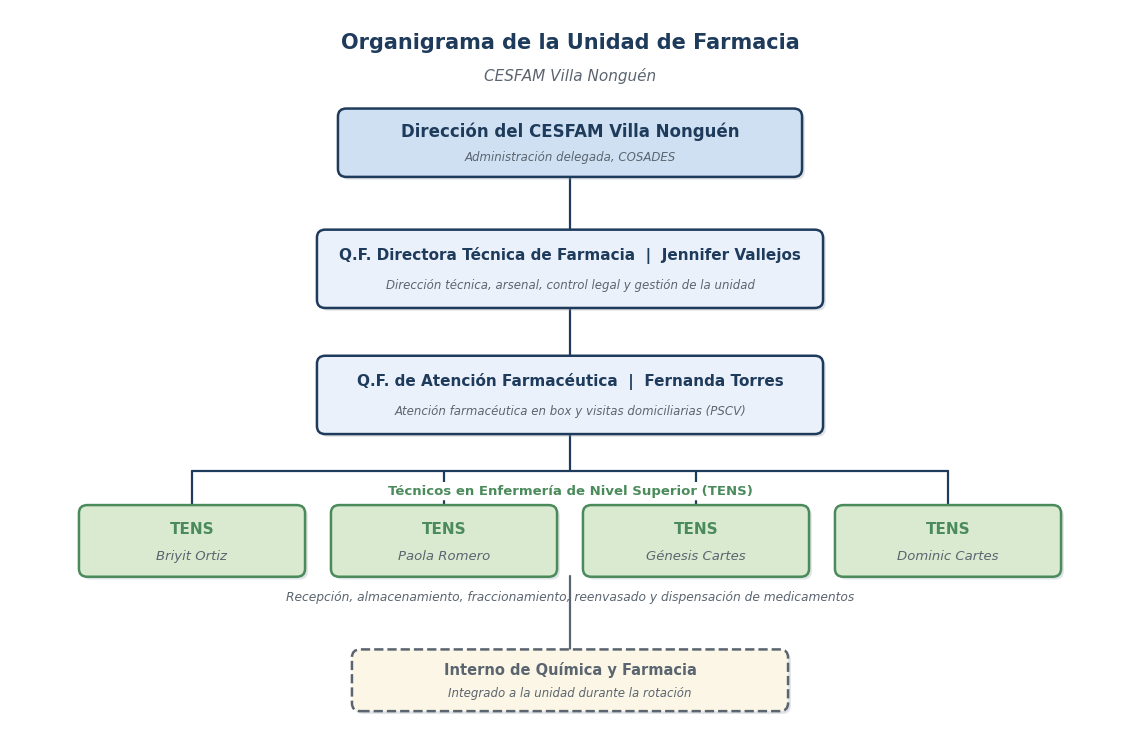

Python code for this plot: (Note: this script raises an exception after producing the figure.)
# -*- coding: utf-8 -*-
"""Figuras del informe de internado: organigrama y cartas Gantt (alta resolucion)."""
import matplotlib
matplotlib.use("Agg")
import matplotlib.pyplot as plt
from matplotlib.patches import FancyBboxPatch
import matplotlib.patheffects as pe

plt.rcParams["font.family"] = "DejaVu Sans"
plt.rcParams["figure.dpi"] = 300

NAVY = "#1f3b5c"
BLUE = "#2f6db0"
LBLUE = "#cfe0f2"
GREEN = "#4b8b5b"
LGREEN = "#d9ead0"
GREY = "#5b6570"

# =====================================================================
# FIGURA 1: ORGANIGRAMA DE LA UNIDAD DE FARMACIA (alta resolucion)
# =====================================================================
def rbox(ax, x, y, w, h, title, subtitle="", fc="#ffffff", ec=NAVY,
         tcolor=NAVY, tsize=12, ssize=8.5, dashed=False):
    box = FancyBboxPatch((x - w/2, y - h/2), w, h,
                         boxstyle="round,pad=0.015,rounding_size=0.12",
                         linewidth=1.8, edgecolor=ec, facecolor=fc,
                         linestyle=("--" if dashed else "-"))
    box.set_path_effects([pe.withSimplePatchShadow(offset=(2.0, -2.0),
                          shadow_rgbFace="#9aa4b0", alpha=0.30)])
    ax.add_patch(box)
    if subtitle:
        ax.text(x, y + h*0.17, title, ha="center", va="center",
                fontsize=tsize, weight="bold", color=tcolor)
        ax.text(x, y - h*0.22, subtitle, ha="center", va="center",
                fontsize=ssize, color=GREY, style="italic", wrap=True)
    else:
        ax.text(x, y, title, ha="center", va="center", fontsize=tsize,
                weight="bold", color=tcolor)

def conn(ax, x1, y1, x2, y2, color=NAVY):
    ax.plot([x1, x2], [y1, y2], color=color, linewidth=1.6, zorder=0,
            solid_capstyle="round")

fig, ax = plt.subplots(figsize=(11.5, 7.6))
ax.set_xlim(0, 16); ax.set_ylim(0, 11); ax.axis("off")

ax.text(8, 10.5, "Organigrama de la Unidad de Farmacia",
        ha="center", va="center", fontsize=15, weight="bold", color=NAVY)
ax.text(8, 10.0, "CESFAM Villa Nonguén", ha="center", va="center",
        fontsize=11, color=GREY, style="italic")

rbox(ax, 8, 9.0, 6.6, 1.0, "Dirección del CESFAM Villa Nonguén",
     "Administración delegada, COSADES", fc=LBLUE, tsize=12)
rbox(ax, 8, 7.1, 7.2, 1.15, "Q.F. Directora Técnica de Farmacia  |  Jennifer Vallejos",
     "Dirección técnica, arsenal, control legal y gestión de la unidad",
     fc="#eaf1fa", tsize=11)
rbox(ax, 8, 5.2, 7.2, 1.15, "Q.F. de Atención Farmacéutica  |  Fernanda Torres",
     "Atención farmacéutica en box y visitas domiciliarias (PSCV)",
     fc="#eaf1fa", tsize=11)

tens = [
    ("TENS", "Briyit Ortiz"),
    ("TENS", "Paola Romero"),
    ("TENS", "Génesis Cartes"),
    ("TENS", "Dominic Cartes"),
]
xs = [2.6, 6.2, 9.8, 13.4]
for x, (r, n) in zip(xs, tens):
    rbox(ax, x, 3.0, 3.2, 1.05, r, n, fc=LGREEN, ec=GREEN, tcolor=GREEN, tsize=11, ssize=9.5)
ax.text(8, 3.75, "Técnicos en Enfermería de Nivel Superior (TENS)",
        ha="center", va="center", fontsize=9.5, color=GREEN, weight="bold",
        bbox=dict(boxstyle="round,pad=0.2", fc="white", ec="none"))
ax.text(8, 2.15, "Recepción, almacenamiento, fraccionamiento, reenvasado y dispensación de medicamentos",
        ha="center", va="center", fontsize=8.8, color=GREY, style="italic")

rbox(ax, 8, 0.9, 6.2, 0.9, "Interno de Química y Farmacia",
     "Integrado a la unidad durante la rotación", fc="#fbf6e5",
     ec=GREY, tcolor=GREY, tsize=10.5, ssize=8.5, dashed=True)

conn(ax, 8, 8.5, 8, 7.68)
conn(ax, 8, 6.52, 8, 5.78)
conn(ax, 8, 4.62, 8, 4.05)
conn(ax, xs[0], 4.05, xs[-1], 4.05)
for x in xs:
    conn(ax, x, 4.05, x, 3.53)
conn(ax, 8, 2.47, 8, 1.36, color=GREY)

plt.tight_layout()
plt.savefig("recursos-informe/fig_organigrama.png", dpi=300, bbox_inches="tight")
plt.close()

# =====================================================================
# FIGURA 2: CARTA GANTT PLANIFICADA (semanal, horizontal, alta calidad)
# =====================================================================
def gantt_semanal(activities, filename, title, color):
    weeks = [f"S{i+1}" for i in range(9)]
    fig, ax = plt.subplots(figsize=(13, 7))
    n = len(activities)
    for i, (name, spans) in enumerate(activities):
        y = n - i - 1
        ax.axhspan(y - 0.5, y + 0.5, color=("#f4f7fb" if i % 2 == 0 else "#ffffff"),
                   zorder=0)
        for (start, end) in spans:
            ax.barh(y, end - start + 1, left=start - 1, height=0.55, color=color,
                    edgecolor=NAVY, linewidth=0.9, zorder=3, alpha=0.92)
    ax.set_yticks(range(n))
    ax.set_yticklabels([a[0] for a in reversed(activities)], fontsize=10.5)
    ax.set_xticks([i + 0.5 for i in range(9)])
    ax.set_xticklabels(weeks, fontsize=11, weight="bold")
    ax.set_xlim(0, 9); ax.set_ylim(-0.5, n - 0.5)
    for x in range(10):
        ax.axvline(x, color="#c7d0da", linewidth=0.7, zorder=1)
    ax.set_xlabel("Semanas de internado (11 de mayo al 10 de julio de 2026)",
                  fontsize=11)
    ax.set_title(title, fontsize=14, weight="bold", color=NAVY, pad=14)
    ax.tick_params(length=0)
    for s in ["top", "right", "left"]:
        ax.spines[s].set_visible(False)
    plt.tight_layout()
    plt.savefig(filename, dpi=300, bbox_inches="tight")
    plt.close()

planificadas = [
    ("Inducción y conocimiento del centro", [(1, 1)]),
    ("Recepción, almacenamiento y gestión de stock", [(1, 2)]),
    ("Fraccionamiento y reenvasado", [(2, 4)]),
    ("Dispensación informada de medicamentos", [(3, 7)]),
    ("Control de indicadores y registros", [(3, 8)]),
    ("Atención farmacéutica y visitas domiciliarias", [(2, 9)]),
    ("Educación y uso racional de medicamentos", [(6, 7)]),
    ("Inventario y ordenamiento de bodega", [(5, 5)]),
    ("Apoyo en supervisiones del Servicio de Salud", [(4, 5)]),
    ("Seminario de título (protocolo CMO)", [(1, 9)]),
    ("Reuniones de supervisión y elaboración del informe", [(6, 6), (9, 9)]),
]
gantt_semanal(planificadas, "recursos-informe/fig_gantt_planificada.png",
              "Carta Gantt de actividades planificadas", BLUE)

# =====================================================================
# FIGURA 3: CARTA GANTT DESARROLLADA (detalle diario, vertical, grande)
# =====================================================================
activities = [
    "Inducción y conocimiento del centro",
    "Recepción y gestión de stock",
    "Fraccionamiento y reenvasado",
    "Dispensación de medicamentos",
    "Control de indicadores y registros",
    "Atención farmacéutica y visitas domiciliarias",
    "Educación y uso racional (taller)",
    "Inventario y ordenamiento de bodega",
    "Supervisiones del Servicio de Salud",
    "Vinculación con el medio",
    "Seminario de título (protocolo CMO)",
    "Reuniones de supervisión e informe",
]
acol = ["#3f6fa3", "#4a7fb5", "#5aa06a", "#6bb07a", "#c99a3b", "#c0504d",
        "#8e6fb0", "#6f9c8a", "#b5651d", "#7a8b99", "#2f4b7c", "#9c3f6a"]

# schedule[week][day] = list de indices de actividad (day 0=Lu ... 4=Vi)
schedule = {
 0: {0:[0], 1:[2,1], 2:[4,2], 3:[2,5,0], 4:[10]},
 1: {0:[10,5], 1:[10,2,1], 2:[2], 3:[3], 4:[1,3]},
 2: {0:[5,9], 1:[5,10], 2:[10], 3:[3], 4:[3]},
 3: {0:[1], 1:[4], 2:[1,4], 3:[8,0,10], 4:[4,5]},
 4: {0:[3,1], 1:[7], 2:[8,10], 3:[3,2], 4:[2,5]},
 5: {0:[11,10], 1:[5,3], 2:[5,3], 3:[5,3], 4:[5]},
 6: {0:[1,3], 1:[1,3], 2:[2,3], 3:[3], 4:[6]},
 7: {0:[3,1], 1:[3,5], 2:[1,3], 3:[5,9], 4:[10]},
 8: {0:[5], 1:[5], 2:[5], 3:[2,1], 4:[5]},
}
week_dates = ["S1  11-15 may", "S2  18-22 may", "S3  25-29 may", "S4  01-05 jun",
              "S5  08-12 jun", "S6  15-19 jun", "S7  22-26 jun", "S8  29 jun-03 jul",
              "S9  06-10 jul"]
days = ["Lu", "Ma", "Mi", "Ju", "Vi"]

nrows = 9 * 5
ncols = len(activities)
fig, ax = plt.subplots(figsize=(11.5, 16.5))
ax.set_xlim(-0.5, ncols); ax.set_ylim(0, nrows)
ax.invert_yaxis()

# encabezados de columnas (actividades) rotados
for c, name in enumerate(activities):
    ax.text(c + 0.5, -0.4, name, rotation=42, ha="left", va="bottom",
            fontsize=8.2, color=NAVY, weight="bold")

# grilla y celdas
for w in range(9):
    for d in range(5):
        row = w * 5 + d
        # sombreado alterno por semana
        if w % 2 == 0:
            ax.axhspan(row, row + 1, xmin=0, xmax=1, color="#f5f8fc", zorder=0)
        acts = schedule[w].get(d, [])
        for a in acts:
            ax.add_patch(plt.Rectangle((a + 0.12, row + 0.15), 0.76, 0.7,
                         facecolor=acol[a], edgecolor="white", linewidth=0.6, zorder=3))
    # separador de semana
    ax.axhline(w * 5, color="#9aa4b0", linewidth=1.1, zorder=2)
ax.axhline(nrows, color="#9aa4b0", linewidth=1.1)

for c in range(ncols + 1):
    ax.axvline(c, color="#dbe2ea", linewidth=0.6, zorder=1)

# etiquetas de dia (eje Y) y semana
yt, yl = [], []
for w in range(9):
    for d in range(5):
        row = w * 5 + d
        yt.append(row + 0.5); yl.append(days[d])
ax.set_yticks(yt); ax.set_yticklabels(yl, fontsize=8.5)
ax.set_xticks([])
ax.tick_params(length=0)
for s in ax.spines.values():
    s.set_visible(False)

# etiquetas de semana a la izquierda
for w in range(9):
    ax.text(-1.7, w * 5 + 2.5, week_dates[w], rotation=90, ha="center", va="center",
            fontsize=9, weight="bold", color=NAVY)

fig.suptitle("Carta Gantt de actividades desarrolladas (detalle por día y semana)",
             fontsize=14, weight="bold", color=NAVY, y=0.995)
fig.subplots_adjust(top=0.83, left=0.13, right=0.99, bottom=0.02)
plt.savefig("recursos-informe/fig_gantt_desarrollada.png", dpi=300, bbox_inches="tight")
plt.close()

import os
print("Figuras generadas:")
for f in ["fig_organigrama.png", "fig_gantt_planificada.png", "fig_gantt_desarrollada.png"]:
    print(" ", f, os.path.getsize("recursos-informe/" + f), "bytes")
